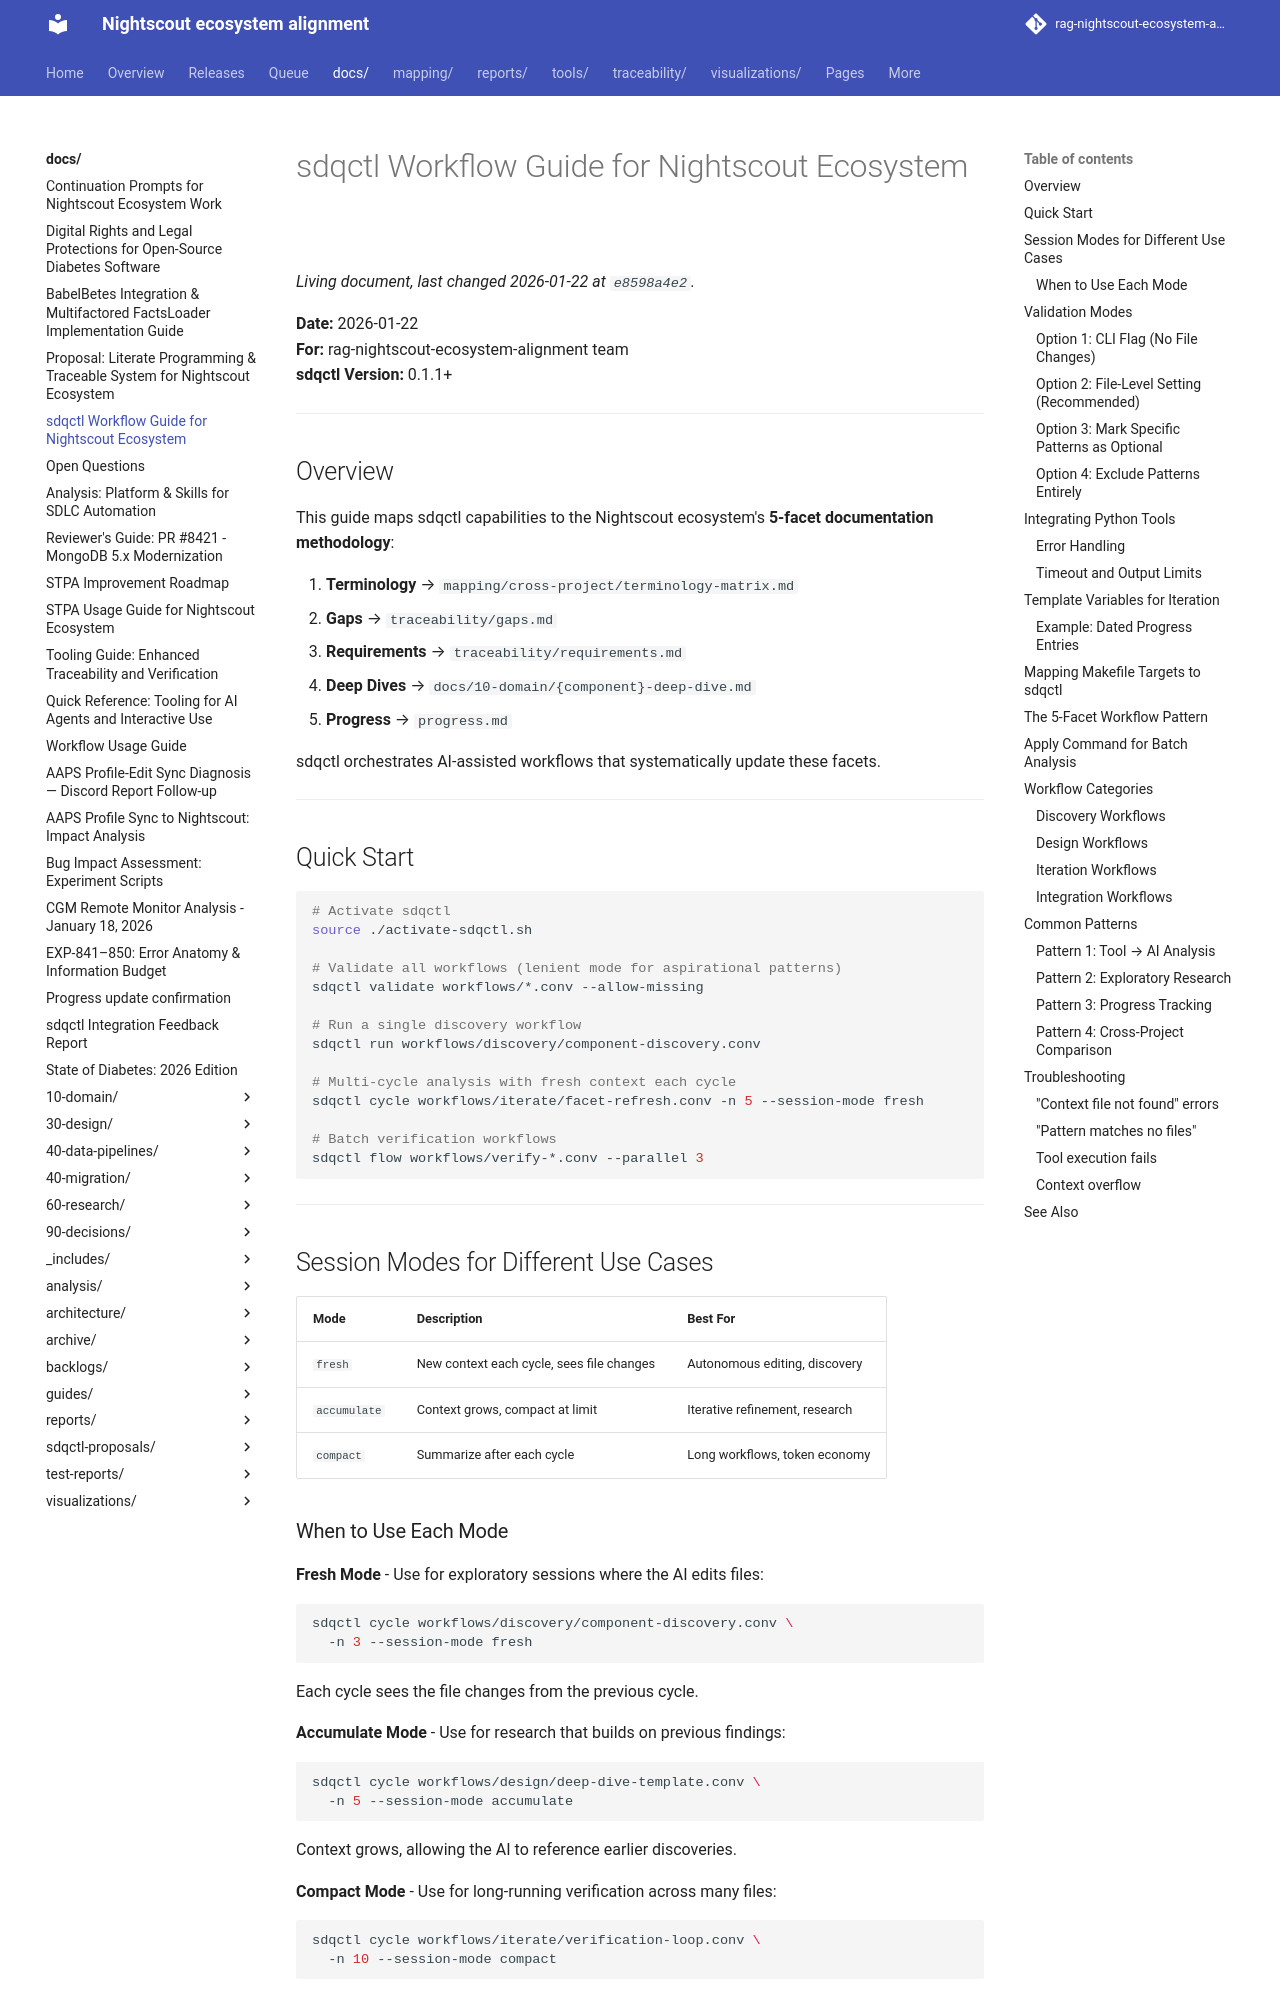

repository: bewest/rag-nightscout-ecosystem-alignment · page: docs/NIGHTSCOUT-SDQCTL-GUIDE.html · generator: mkdocs

# sdqctl Workflow Guide for Nightscout Ecosystem

**Date:** 2026-01-22  
**For:** rag-nightscout-ecosystem-alignment team  
**sdqctl Version:** 0.1.1+

---

## Overview

This guide maps sdqctl capabilities to the Nightscout ecosystem's **5-facet documentation methodology**:

1. **Terminology** → `mapping/cross-project/terminology-matrix.md`
2. **Gaps** → `traceability/gaps.md`
3. **Requirements** → `traceability/requirements.md`
4. **Deep Dives** → `docs/10-domain/{component}-deep-dive.md`
5. **Progress** → `progress.md`

sdqctl orchestrates AI-assisted workflows that systematically update these facets.

---

## Quick Start

```bash
# Activate sdqctl
source ./activate-sdqctl.sh

# Validate all workflows (lenient mode for aspirational patterns)
sdqctl validate workflows/*.conv --allow-missing

# Run a single discovery workflow
sdqctl run workflows/discovery/component-discovery.conv

# Multi-cycle analysis with fresh context each cycle
sdqctl cycle workflows/iterate/facet-refresh.conv -n 5 --session-mode fresh

# Batch verification workflows
sdqctl flow workflows/verify-*.conv --parallel 3
```

---

## Session Modes for Different Use Cases

| Mode | Description | Best For |
|------|-------------|----------|
| `fresh` | New context each cycle, sees file changes | Autonomous editing, discovery |
| `accumulate` | Context grows, compact at limit | Iterative refinement, research |
| `compact` | Summarize after each cycle | Long workflows, token economy |

### When to Use Each Mode

**Fresh Mode** - Use for exploratory sessions where the AI edits files:
```bash
sdqctl cycle workflows/discovery/component-discovery.conv \
  -n 3 --session-mode fresh
```
Each cycle sees the file changes from the previous cycle.

**Accumulate Mode** - Use for research that builds on previous findings:
```bash
sdqctl cycle workflows/design/deep-dive-template.conv \
  -n 5 --session-mode accumulate
```
Context grows, allowing the AI to reference earlier discoveries.

**Compact Mode** - Use for long-running verification across many files:
```bash
sdqctl cycle workflows/iterate/verification-loop.conv \
  -n 10 --session-mode compact
```
Summarizes between cycles to prevent context overflow.

---
